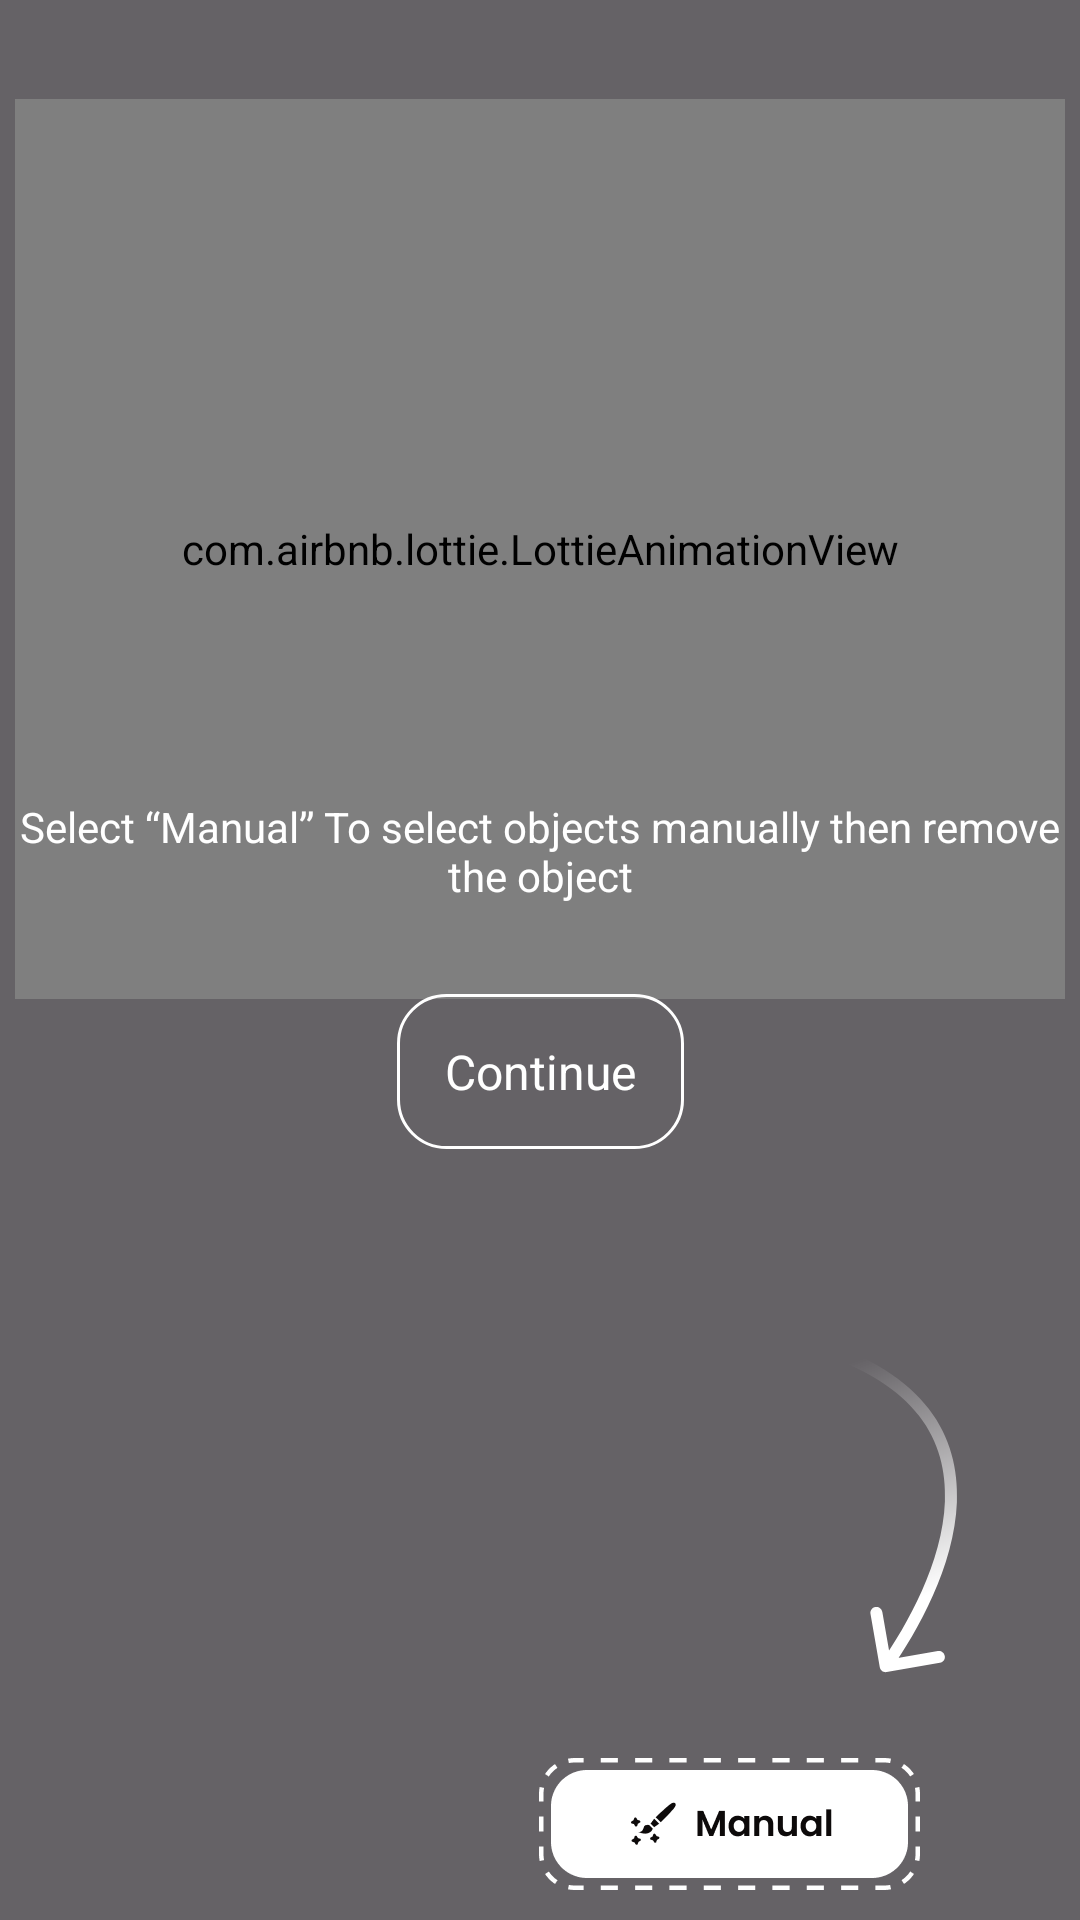

Android layout source for this screen:
<!-- AndroidManifest.xml: application theme Theme.Ai_cartoon -->
<!-- res/layout/tutorial_remove_object_2.xml -->
<?xml version="1.0" encoding="utf-8"?>
<androidx.constraintlayout.widget.ConstraintLayout xmlns:android="http://schemas.android.com/apk/res/android" xmlns:app="http://schemas.android.com/apk/res-auto"
    android:gravity="top|center_horizontal"
    android:orientation="vertical"
    android:id="@+id/main"
    android:background="#99000000"
    android:focusable="true"
    android:clickable="true"
    android:layout_width="match_parent"
    android:layout_height="match_parent">
    <com.airbnb.lottie.LottieAnimationView
        android:id="@+id/lottie"
        android:layout_width="350dp"
        android:layout_height="300dp"
        android:layout_marginTop="100dp"
        app:layout_constraintBottom_toTopOf="@+id/content_tutorial_remove_object"
        app:layout_constraintEnd_toEndOf="parent"
        app:layout_constraintHeight_percent="0.6"
        app:layout_constraintStart_toStartOf="parent"
        app:layout_constraintTop_toTopOf="parent"
        app:lottie_autoPlay="true"
        app:lottie_loop="true"
        app:lottie_rawRes="@raw/remove_object_2"/>
    <TextView
        android:textColor="@color/white"
        android:gravity="center"
        android:id="@+id/content_tutorial_remove_object"
        android:layout_width="match_parent"
        android:layout_height="wrap_content"
        android:layout_marginBottom="30dp"
        android:text="@string/content_tutorial_remove_object_2"
        app:layout_constraintBottom_toTopOf="@+id/btn_continue"/>
    <TextView
        android:textSize="16sp"
        android:textColor="@color/white"
        android:id="@+id/btn_continue"
        android:background="@drawable/bg_border_white"
        android:layout_width="wrap_content"
        android:layout_height="wrap_content"
        android:layout_marginTop="16dp"
        android:layout_marginBottom="63dp"
        android:text="@string/continue_1"
        android:paddingHorizontal="16dp"
        android:paddingVertical="15dp"
        app:fontWeight="500"
        app:layout_constraintBottom_toTopOf="@+id/img_arrow"
        app:layout_constraintEnd_toEndOf="parent"
        app:layout_constraintStart_toStartOf="parent"/>
    <androidx.appcompat.widget.AppCompatImageView
        android:id="@+id/img_arrow"
        android:layout_width="wrap_content"
        android:layout_height="wrap_content"
        android:layout_marginTop="100dp"
        android:layout_marginBottom="28dp"
        android:src="@drawable/arrow_turorial_left"
        android:layout_marginEnd="40dp"
        app:layout_constraintBottom_toTopOf="@+id/img_button"
        app:layout_constraintEnd_toEndOf="parent"/>
    <androidx.appcompat.widget.AppCompatImageView
        android:layout_gravity="bottom"
        android:id="@+id/img_button"
        android:layout_width="match_parent"
        android:layout_height="44dp"
        android:layout_marginBottom="10dp"
        android:src="@drawable/img_btn_manual_tutorial"
        app:layout_constraintBottom_toBottomOf="parent"/>
</androidx.constraintlayout.widget.ConstraintLayout>
<!-- resources referenced by this layout -->
<resources>
  <color name="white">#FFFFFFFF</color>
  <!-- drawable arrow_turorial_left (drawable) -->
  <?xml version="1.0" encoding="utf-8"?>
  <vector xmlns:android="http://schemas.android.com/apk/res/android" xmlns:aapt="http://schemas.android.com/aapt"
      android:height="112dp"
      android:width="51dp"
      android:viewportWidth="51"
      android:viewportHeight="112">
      <path
          android:fillColor="@drawable/res_0x7f08000a_arrow_turorial_left__0"
          android:pathData="M26.57,111.36C25.48,111.55 24.45,110.82 24.26,109.74L21.17,92C20.98,90.91 21.71,89.88 22.8,89.69C23.89,89.5 24.92,90.23 25.11,91.32L27.86,107.08L43.62,104.34C44.71,104.15 45.74,104.88 45.93,105.97C46.12,107.06 45.39,108.09 44.3,108.28L26.57,111.36ZM1.91,4.4C0.85,4.08 0.25,2.97 0.57,1.91C0.9,0.85 2.01,0.25 3.07,0.57L1.91,4.4ZM24.59,108.24C33.48,95.61 45.2,74.71 45.97,54.48C46.36,44.44 44.04,34.62 37.4,26.01C30.74,17.37 19.57,9.75 1.91,4.4L3.07,0.57C21.28,6.09 33.25,14.09 40.57,23.57C47.89,33.06 50.38,43.85 49.97,54.63C49.15,76.07 36.86,97.76 27.86,110.54L24.59,108.24Z"/>
  </vector>
  <!-- drawable bg_border_white (drawable) -->
  <?xml version="1.0" encoding="utf-8"?>
  <shape xmlns:android="http://schemas.android.com/apk/res/android" android:shape="rectangle">
      <corners android:radius="16dp"/>
      <stroke
          android:width="1dp"
          android:color="#ffffff"/>
  </shape>
  <!-- drawable img_btn_manual_tutorial: png bitmap (drawable, 2559 bytes) -->
  <string name="content_tutorial_remove_object_2">Select “Manual” To select objects manually then remove the object</string>
  <string name="continue_1">Continue</string>
  <style name="Theme.Ai_cartoon" parent="Base.Theme.Ai_cartoon" />
  <!-- drawable res_0x7f08000a_arrow_turorial_left__0 (drawable) -->
  <?xml version="1.0" encoding="utf-8"?>
  <gradient xmlns:android="http://schemas.android.com/apk/res/android" xmlns:aapt="http://schemas.android.com/aapt"
      android:angle="0"
      android:type="linear"
      android:startX="42.34"
      android:startY="84.88"
      android:endX="4.78"
      android:endY="-17.21">
      <item
          android:color="#ffffffff"
          android:offset="0"/>
      <item
          android:color="#00ffffff"
          android:offset="0.75"/>
  </gradient>
  <style name="Base.Theme.Ai_cartoon" parent="Theme.Material3.DayNight.NoActionBar">
          
          
      </style>
</resources>
